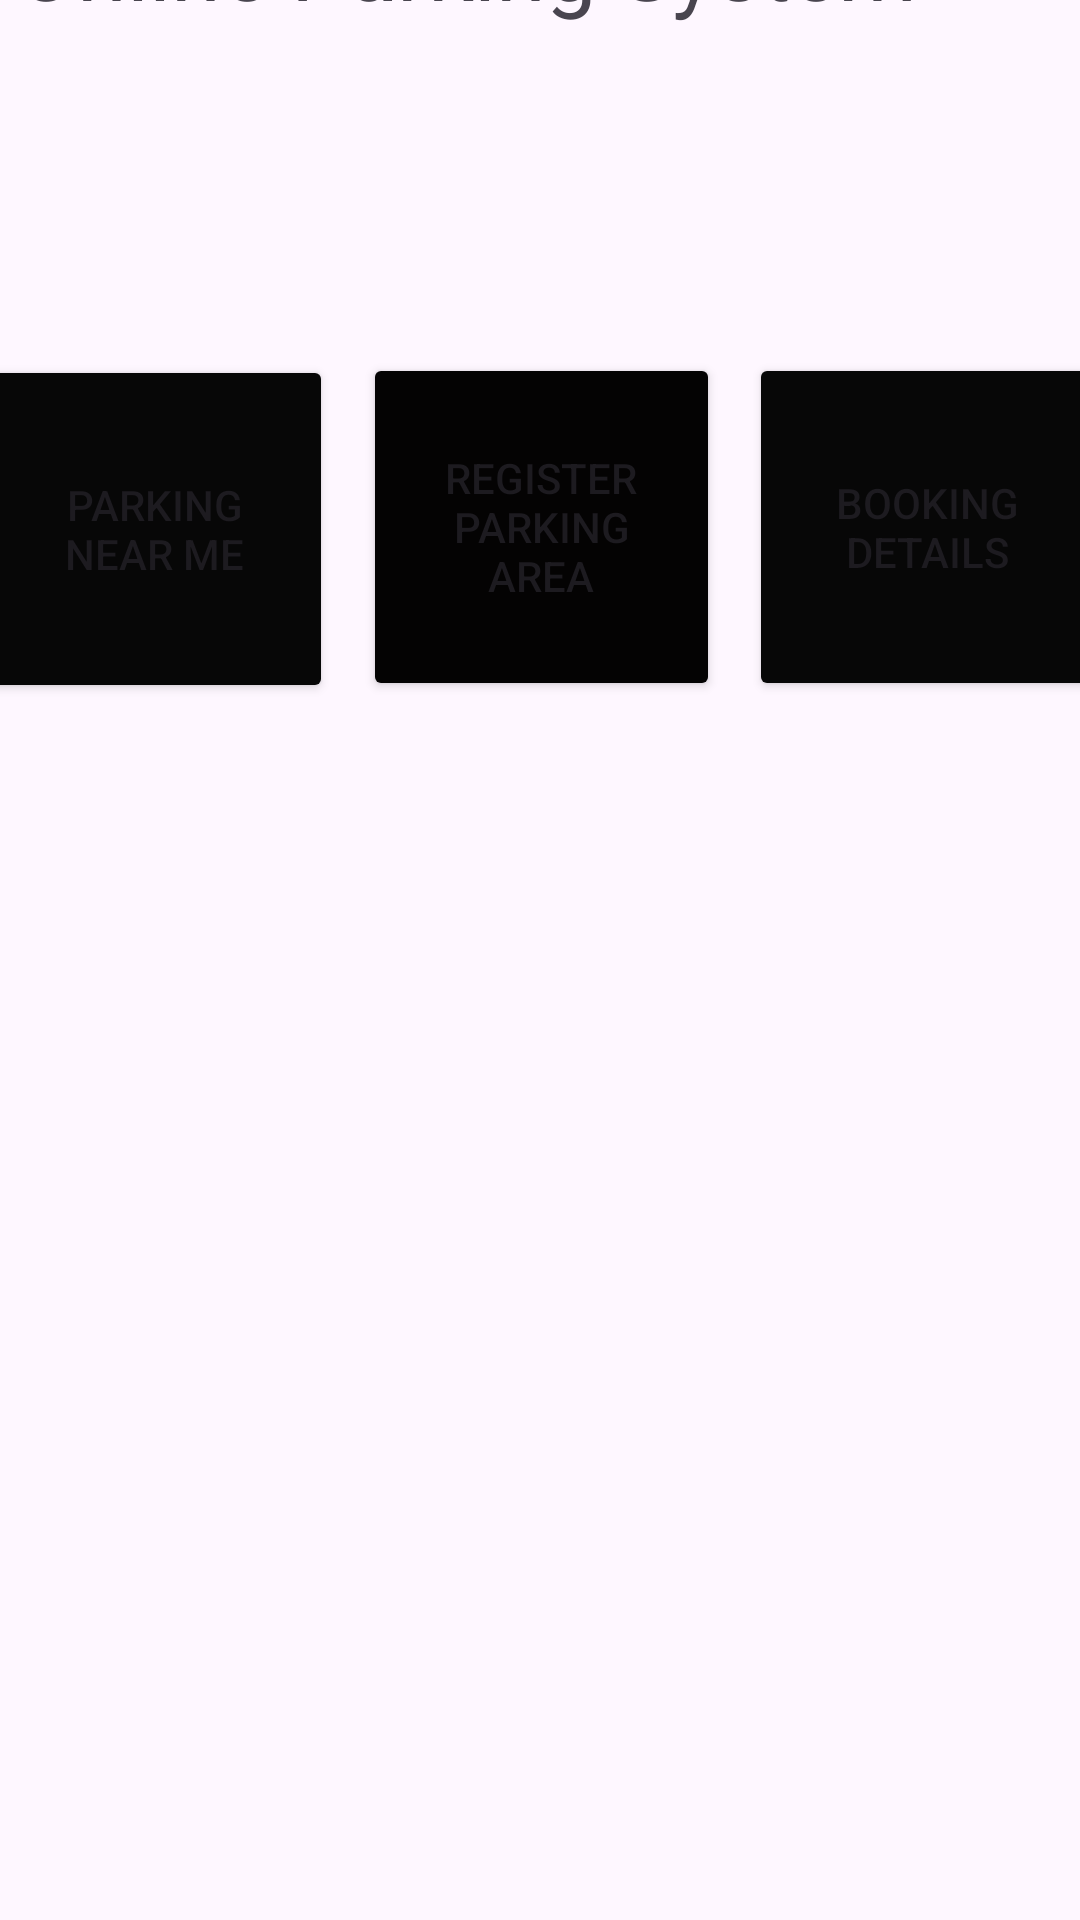

Write the Android layout XML for this screen, with the resource values it uses.
<!-- AndroidManifest.xml: application theme Theme.OnlineParkingBookingSystem -->
<!-- res/layout/activity_dashboard.xml -->
<?xml version="1.0" encoding="utf-8"?>
<androidx.constraintlayout.widget.ConstraintLayout xmlns:android="http://schemas.android.com/apk/res/android"
    xmlns:app="http://schemas.android.com/apk/res-auto"
    xmlns:tools="http://schemas.android.com/tools"
    android:layout_width="match_parent"
    android:layout_height="match_parent"
    tools:context=".Dashboard">

    <LinearLayout
        android:layout_width="409dp"
        android:layout_height="729dp"
        android:orientation="horizontal"
        app:layout_constraintBottom_toBottomOf="parent"
        app:layout_constraintEnd_toEndOf="parent"
        app:layout_constraintStart_toStartOf="parent"
        app:layout_constraintTop_toTopOf="parent">

        <androidx.constraintlayout.widget.ConstraintLayout
            android:layout_width="match_parent"
            android:layout_height="729dp"
            android:background="@drawable/blue"
            android:backgroundTint="#21C8B9">

            <ImageButton
                android:id="@+id/profile"
                android:layout_width="40dp"
                android:layout_height="40dp"
                android:background="@drawable/person"
                android:contentDescription="notification"
                android:contextClickable="true"
                app:layout_constraintEnd_toEndOf="parent"
                app:layout_constraintHorizontal_bias="1.0"
                app:layout_constraintStart_toEndOf="@+id/textView"
                app:layout_constraintTop_toTopOf="parent" />

            <TextView
                android:id="@+id/textView"
                android:layout_width="351dp"
                android:layout_height="42dp"
                android:layout_weight="1"
                android:text="Online Parking System"
                android:textSize="30sp"
                app:layout_constraintBottom_toBottomOf="parent"
                app:layout_constraintEnd_toEndOf="parent"
                app:layout_constraintStart_toStartOf="parent"
                app:layout_constraintTop_toTopOf="parent"
                app:layout_constraintVertical_bias="0.018" />

            <Button
                android:id="@+id/parkingNearMe"
                android:layout_width="119dp"
                android:layout_height="116dp"
                android:backgroundTint="#070707"
                android:text="Parking near me"
                app:icon="@drawable/address"
                app:iconGravity="textTop"
                app:iconSize="25dp"
                app:layout_constraintBottom_toBottomOf="parent"
                app:layout_constraintEnd_toEndOf="parent"
                app:layout_constraintHorizontal_bias="0.055"
                app:layout_constraintStart_toStartOf="parent"
                app:layout_constraintTop_toTopOf="parent"
                app:layout_constraintVertical_bias="0.265" />

            <Button
                android:id="@+id/btn_register"
                android:layout_width="119dp"
                android:layout_height="116dp"
                android:backgroundTint="#040303"
                android:text="Register Parking area"
                app:layout_constraintBottom_toBottomOf="parent"
                app:layout_constraintEnd_toEndOf="parent"
                app:layout_constraintStart_toStartOf="parent"
                app:layout_constraintTop_toTopOf="parent"
                app:layout_constraintVertical_bias="0.264" />

            <Button
                android:id="@+id/button5"
                android:layout_width="119dp"
                android:layout_height="116dp"
                android:backgroundTint="#070707"
                android:text="Booking details"
                app:icon="@android:drawable/ic_dialog_info"
                app:iconGravity="textTop"
                app:iconSize="25dp"
                app:layout_constraintBottom_toBottomOf="parent"
                app:layout_constraintEnd_toEndOf="parent"
                app:layout_constraintHorizontal_bias="0.944"
                app:layout_constraintStart_toStartOf="parent"
                app:layout_constraintTop_toTopOf="parent"
                app:layout_constraintVertical_bias="0.264" />

        </androidx.constraintlayout.widget.ConstraintLayout>
    </LinearLayout>
</androidx.constraintlayout.widget.ConstraintLayout>
<!-- resources referenced by this layout -->
<resources>
  <style name="Theme.OnlineParkingBookingSystem" parent="Base.Theme.OnlineParkingBookingSystem" />
  <style name="Base.Theme.OnlineParkingBookingSystem" parent="Theme.Material3.DayNight.NoActionBar">
          
          
      </style>
</resources>
